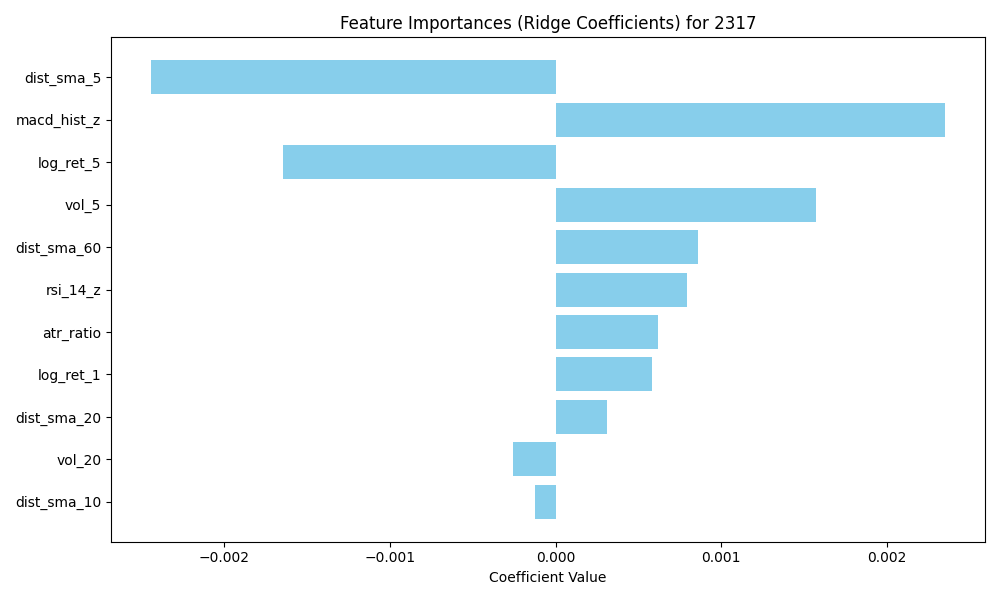

The table this chart was drawn from, first rows:
feature, importance
dist_sma_5, -0.002441
macd_hist_z, 0.00235
log_ret_5, -0.001643
vol_5, 0.001572
dist_sma_60, 0.0008594
rsi_14_z, 0.0007916
atr_ratio, 0.0006149
log_ret_1, 0.0005823
dist_sma_20, 0.0003097
vol_20, -0.0002556
dist_sma_10, -0.0001241
